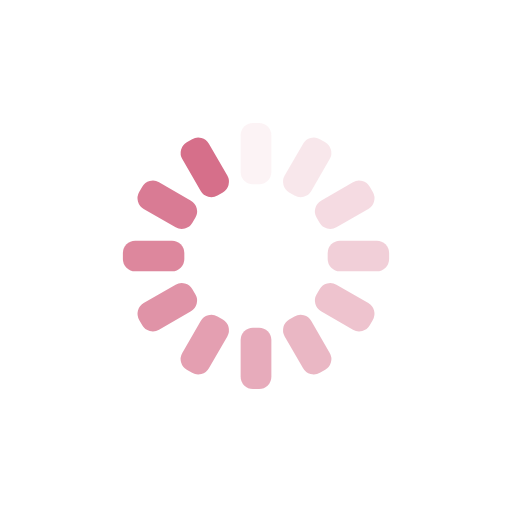
t = 0.00 s
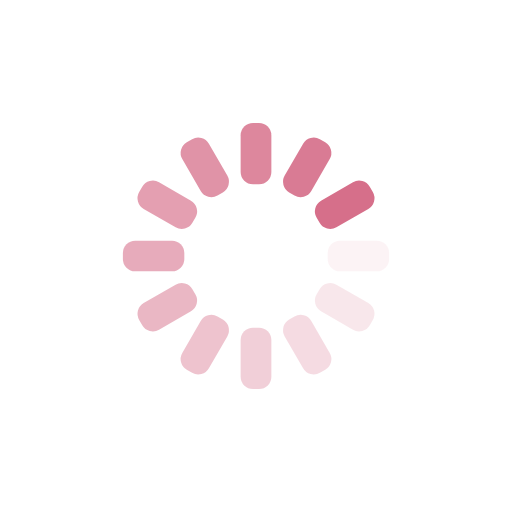
t = 0.25 s
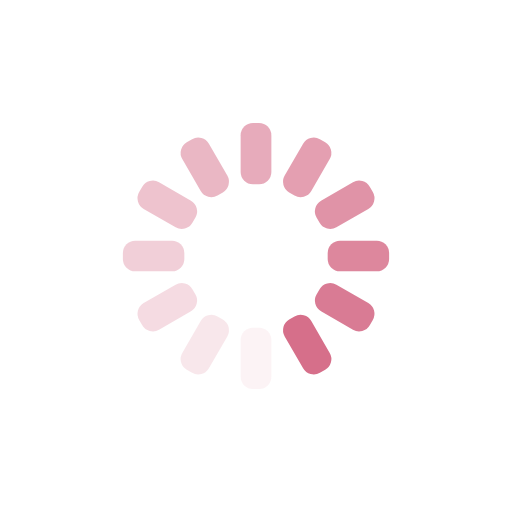
t = 0.50 s
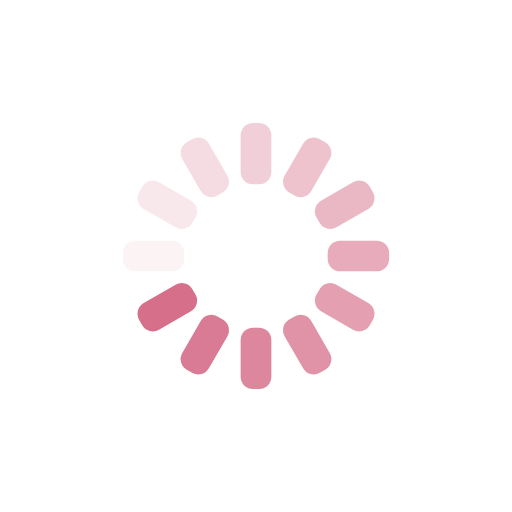
t = 0.75 s

The animated SVG that drew these frames (rendered in a browser with its animation timeline set to each time). Animation: 12 SMIL elements (animate=12); one cycle of 1.00 s, repeats indefinitely.

<?xml version="1.0" encoding="utf-8"?>
<svg xmlns="http://www.w3.org/2000/svg" xmlns:xlink="http://www.w3.org/1999/xlink" style="margin: auto; background: none; display: block; shape-rendering: auto;" width="200px" height="200px" viewBox="0 0 100 100" preserveAspectRatio="xMidYMid">
<g transform="rotate(0 50 50)">
  <rect x="47" y="24" rx="2.4" ry="2.4" width="6" height="12" fill="#d66f8a">
    <animate attributeName="opacity" values="1;0" keyTimes="0;1" dur="1s" begin="-0.9166666666666666s" repeatCount="indefinite"></animate>
  </rect>
</g><g transform="rotate(30 50 50)">
  <rect x="47" y="24" rx="2.4" ry="2.4" width="6" height="12" fill="#d66f8a">
    <animate attributeName="opacity" values="1;0" keyTimes="0;1" dur="1s" begin="-0.8333333333333334s" repeatCount="indefinite"></animate>
  </rect>
</g><g transform="rotate(60 50 50)">
  <rect x="47" y="24" rx="2.4" ry="2.4" width="6" height="12" fill="#d66f8a">
    <animate attributeName="opacity" values="1;0" keyTimes="0;1" dur="1s" begin="-0.75s" repeatCount="indefinite"></animate>
  </rect>
</g><g transform="rotate(90 50 50)">
  <rect x="47" y="24" rx="2.4" ry="2.4" width="6" height="12" fill="#d66f8a">
    <animate attributeName="opacity" values="1;0" keyTimes="0;1" dur="1s" begin="-0.6666666666666666s" repeatCount="indefinite"></animate>
  </rect>
</g><g transform="rotate(120 50 50)">
  <rect x="47" y="24" rx="2.4" ry="2.4" width="6" height="12" fill="#d66f8a">
    <animate attributeName="opacity" values="1;0" keyTimes="0;1" dur="1s" begin="-0.5833333333333334s" repeatCount="indefinite"></animate>
  </rect>
</g><g transform="rotate(150 50 50)">
  <rect x="47" y="24" rx="2.4" ry="2.4" width="6" height="12" fill="#d66f8a">
    <animate attributeName="opacity" values="1;0" keyTimes="0;1" dur="1s" begin="-0.5s" repeatCount="indefinite"></animate>
  </rect>
</g><g transform="rotate(180 50 50)">
  <rect x="47" y="24" rx="2.4" ry="2.4" width="6" height="12" fill="#d66f8a">
    <animate attributeName="opacity" values="1;0" keyTimes="0;1" dur="1s" begin="-0.4166666666666667s" repeatCount="indefinite"></animate>
  </rect>
</g><g transform="rotate(210 50 50)">
  <rect x="47" y="24" rx="2.4" ry="2.4" width="6" height="12" fill="#d66f8a">
    <animate attributeName="opacity" values="1;0" keyTimes="0;1" dur="1s" begin="-0.3333333333333333s" repeatCount="indefinite"></animate>
  </rect>
</g><g transform="rotate(240 50 50)">
  <rect x="47" y="24" rx="2.4" ry="2.4" width="6" height="12" fill="#d66f8a">
    <animate attributeName="opacity" values="1;0" keyTimes="0;1" dur="1s" begin="-0.25s" repeatCount="indefinite"></animate>
  </rect>
</g><g transform="rotate(270 50 50)">
  <rect x="47" y="24" rx="2.4" ry="2.4" width="6" height="12" fill="#d66f8a">
    <animate attributeName="opacity" values="1;0" keyTimes="0;1" dur="1s" begin="-0.16666666666666666s" repeatCount="indefinite"></animate>
  </rect>
</g><g transform="rotate(300 50 50)">
  <rect x="47" y="24" rx="2.4" ry="2.4" width="6" height="12" fill="#d66f8a">
    <animate attributeName="opacity" values="1;0" keyTimes="0;1" dur="1s" begin="-0.08333333333333333s" repeatCount="indefinite"></animate>
  </rect>
</g><g transform="rotate(330 50 50)">
  <rect x="47" y="24" rx="2.4" ry="2.4" width="6" height="12" fill="#d66f8a">
    <animate attributeName="opacity" values="1;0" keyTimes="0;1" dur="1s" begin="0s" repeatCount="indefinite"></animate>
  </rect>
</g>
<!-- [ldio] generated by https://loading.io/ --></svg>